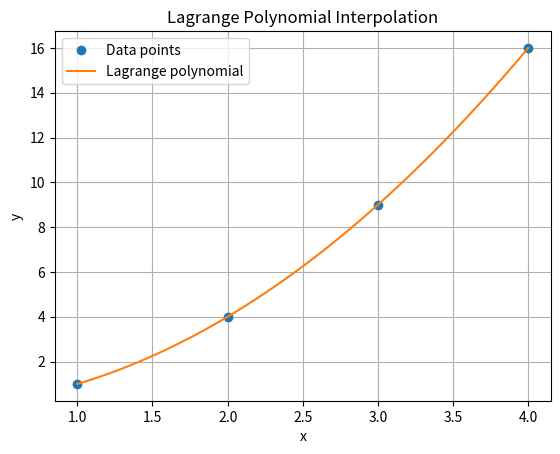

Generate this figure with matplotlib:
import numpy as np
import matplotlib.pyplot as plt

# Define the data points
x_points = np.array([1, 2, 3, 4])
y_points = np.array([1, 4, 9, 16])

def lagrange_interpolation(x_points, y_points, x):
    """
    Perform Lagrange interpolation for the given data points.
    
    Parameters:
    x_points : array-like
        The x coordinates of the data points.
    y_points : array-like
        The y coordinates of the data points.
    x : float
        The x value at which to evaluate the interpolating polynomial.
    
    Returns:
    float
        The interpolated value at x.
    """
    n = len(x_points)
    total = 0
    for i in range(n):
        term = y_points[i]
        for j in range(n):
            if i != j:
                term = term * (x - x_points[j]) / (x_points[i] - x_points[j])
        total += term
    return total

# Define the x values for plotting the polynomial
x_values = np.linspace(1, 4, 100)
y_values = [lagrange_interpolation(x_points, y_points, x) for x in x_values]

# Plot the data points and the interpolating polynomial
plt.plot(x_points, y_points, 'o', label='Data points')
plt.plot(x_values, y_values, label='Lagrange polynomial')
plt.xlabel('x')
plt.ylabel('y')
plt.title('Lagrange Polynomial Interpolation')
plt.legend()
plt.grid(True)
plt.show()
